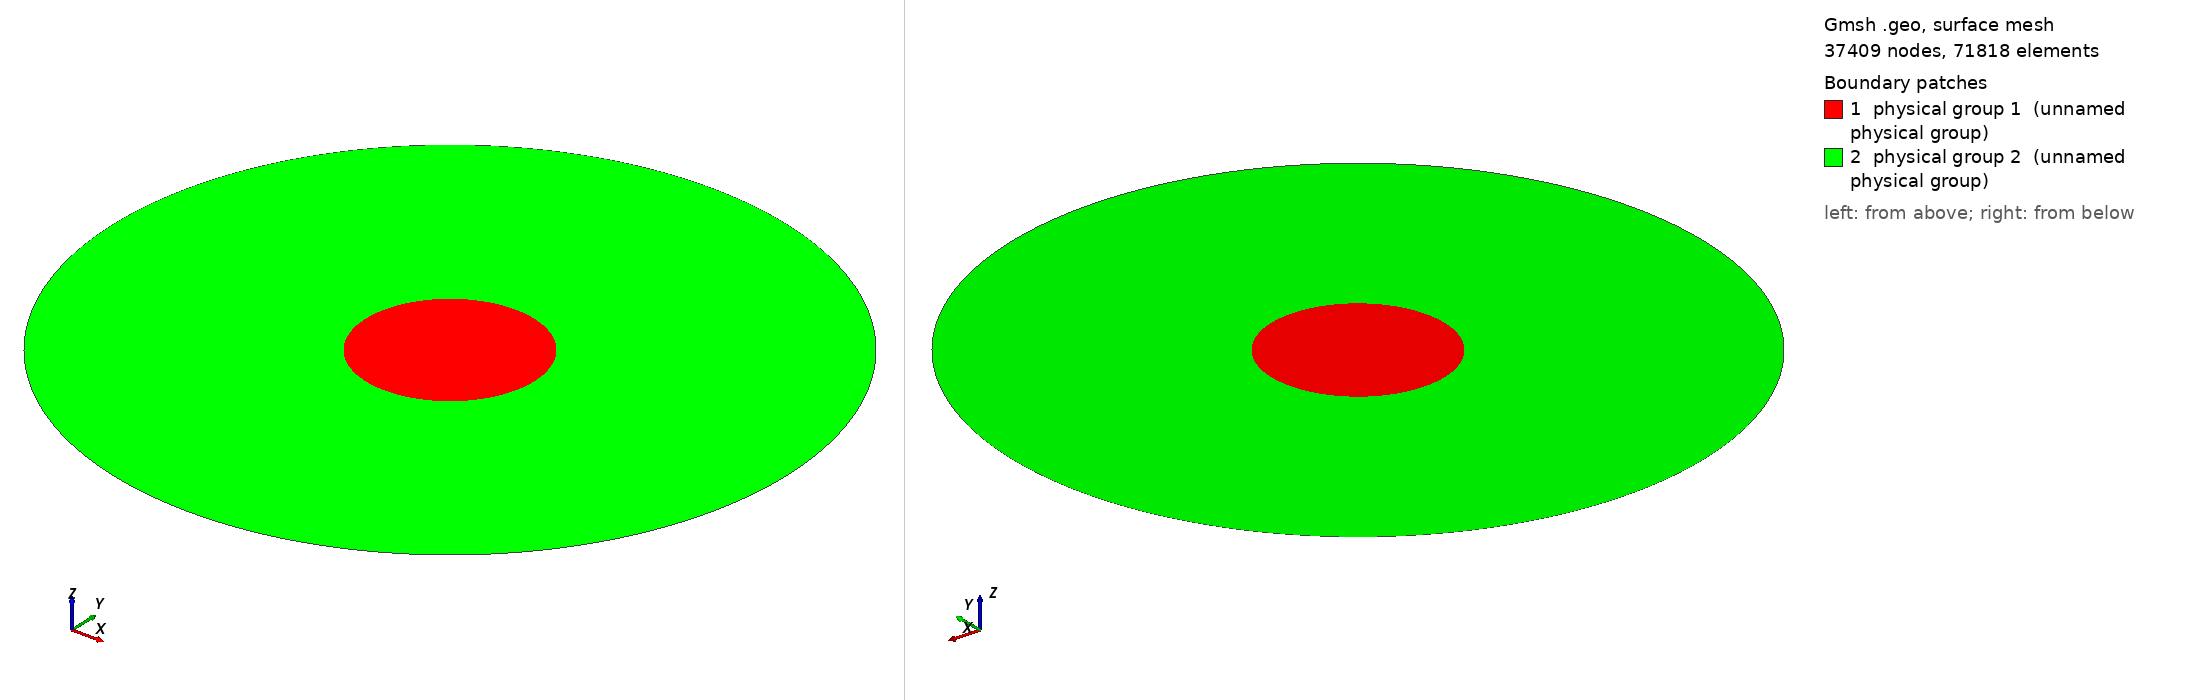

Gmsh geometry script, surface-meshed: 37409 nodes, 71818 surface elements. Boundary patches (legend numbers): 1 physical group 1 (unnamed physical group), 2 physical group 2 (unnamed physical group). Left view from above one corner, right view from below the opposite corner. Legend entries are the model's physical surfaces. The drawing asked Gmsh for element sizes between 1% and 20% of the model's largest extent; the script's own settings can give other sizes.

=== mesh.geo (drawn) ===
Geometry.OCCTargetUnit = "M";
Mesh.Algorithm=2; // 1: MeshAdapt, 2: Automatic, 3: Initial mesh only, 5: Delaunay, 6: Frontal-Delaunay, 7: BAMG, 8: Frontal-Delaunay for Quads, 9: Packing of Parallelograms
Mesh.Algorithm3D=1; // 1: Delaunay, 3: Initial mesh only, 4: Frontal, 7: MMG3D, 9: R-tree, 10: HXT
Mesh.Format=1; // 1: msh, 2: unv, 10: auto, 16: vtk, 19: vrml, 21: mail, 26: pos stat, 27: stl, 28: p3d, 30: mesh, 31: bdf, 32: cgns, 33: med, 34: diff, 38: ir3, 39: inp, 40: ply2, 41: celum, 42: su2, 47: tochnog, 49: neu, 50: matlab
Mesh.RecombinationAlgorithm=1; // 0: simple, 1: blossom, 2: simple full-quad, 3: blossom full-quad

r1 = 0.01;
r2 = 0.040;
r3 = 0.0403;
r4 = 0.1;

DefineConstant[geomtype={0, Choices{0="sibc", 1="metal"}, Name"Geometry type"}];

Macro NewCircle
    // Input: newcircle_center - center point of a circle
    // Input: newcircle_r - radius of a circle
    // Output: newcircle_ll - line loop of a circle
    newcircle__center[] = Point{newcircle_center};
    newcircle__p1 = newp; Point(newcircle__p1) = {newcircle_r+newcircle__center[0],newcircle__center[1],0};
    newcircle__p2 = newp; Point(newcircle__p2) = {newcircle__center[0],newcircle_r+newcircle__center[1],0};
    newcircle__p3 = newp; Point(newcircle__p3) = {-newcircle_r+newcircle__center[0],newcircle__center[1],0};
    newcircle__p4 = newp; Point(newcircle__p4) = {newcircle__center[0],-newcircle_r+newcircle__center[1],0};
    newcircle__l1 = newl; Circle(newcircle__l1) = {newcircle__p1,newcircle_center,newcircle__p2};
    newcircle__l2 = newl; Circle(newcircle__l2) = {newcircle__p2,newcircle_center,newcircle__p3};
    newcircle__l3 = newl; Circle(newcircle__l3) = {newcircle__p3,newcircle_center,newcircle__p4};
    newcircle__l4 = newl; Circle(newcircle__l4) = {newcircle__p4,newcircle_center,newcircle__p1};
    newcircle_ll = newll; Line loop(newcircle_ll) = {newcircle__l1,newcircle__l2,newcircle__l3,newcircle__l4};
Return

Macro NewCircleTransfinite
    // Input: newcircletransfinite - transfinite value
    Transfinite Curve{newcircle__l1,newcircle__l2,newcircle__l3,newcircle__l4} = newcircletransfinite/4;
Return

newcircle_center = newp; Point(newcircle_center) = {0,0,0};

newcircle_r = r1;
newcircletransfinite = 160;
Call NewCircle;
Call NewCircleTransfinite;
ll1 = newcircle_ll;
s1 = news; Surface(s1) = {ll1};
Physical Surface(1) = {s1}; // beam

newcircle_r = r1+0.005;
newcircletransfinite = 70;
Call NewCircle;
Call NewCircleTransfinite;
ll1_2 = newcircle_ll;
s1_2 = news; Surface(s1_2) = {ll1_2,ll1};

newcircle_r = r2-0.005;
newcircletransfinite = 400;
Call NewCircle;
Call NewCircleTransfinite;
ll2_2 = newcircle_ll;
s2_2 = news; Surface(s2_2) = {ll2_2,ll1_2};

newcircle_r = r2;
newcircletransfinite = 3000;
Call NewCircle;
Call NewCircleTransfinite;
ll2 = newcircle_ll;
s2 = news; Surface(s2) = {ll2,ll2_2};
Physical Surface(2) = {s2,s1_2,s2_2}; // inner vacuum

If(geomtype)

newcircle_r = r3;
newcircletransfinite = 3000;
Call NewCircle;
Call NewCircleTransfinite;
ll3 = newcircle_ll;
s3 = news; Surface(s3) = {ll3,ll2};
Physical Surface(3) = {s3}; // metal

newcircle_r = r3+0.01;
newcircletransfinite = 150;
Call NewCircle;
Call NewCircleTransfinite;
ll3_2 = newcircle_ll;
s3_2 = news; Surface(s3_2) = {ll3_2,ll3};

newcircle_r = r4;
newcircletransfinite = 100;
Call NewCircle;
Call NewCircleTransfinite;
ll4 = newcircle_ll;
s4 = news; Surface(s4) = {ll4,ll3_2};
Physical Surface(4) = {s4,s3_2}; // outer vacuum

EndIf
